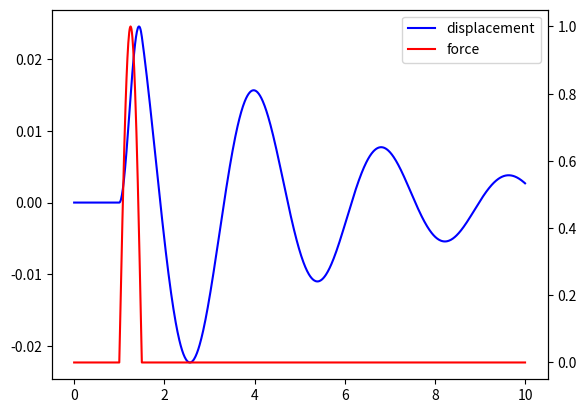

Write Python code to recreate this figure.
#!/usr/bin/python
# from: https://www.ritchievink.com/blog/2017/04/13/writing-a-fourth-order-runga-kutta-solver-for-a-vibrations-problem-in-python-part-3/

import numpy as np
import matplotlib.pyplot as plt

def runga_kutta_vibrations(t, u0, v0, m, c, k, force):
    """
    :param t: (list/ array)
    :param u0: (flt)u at t[0]
    :param v0: (flt) v at t[0].
    :param m:(flt) Mass.
    :param c: (flt) Damping.
    :param k: (flt) Spring stiffness.
    :param force: (list/ array) Force acting on the system.
    :return: (tpl) (displacement u, velocity v)
    """

    u = np.zeros(t.shape)
    v = np.zeros(t.shape)
    u[0] = u0
    v[0] = v0
    dt = t[1] - t[0]

    # Returns the acceleration a
    def func(u, V, force):
        return (force - c * V - k * u) / m

    for i in range(t.size - 1):
        # F at time step t / 2
        f_t_05 = (force[i + 1] - force[i]) / 2 + force[i]

        u1 = u[i]
        v1 = v[i]
        a1 = func(u1, v1, force[i])
        u2 = u[i] + v1 * dt / 2
        v2 = v[i] + a1 * dt / 2
        a2 = func(u2, v2, f_t_05)
        u3 = u[i] + v2 * dt / 2
        v3 = v[i] + a2 * dt / 2
        a3 = func(u3, v3, f_t_05)
        u4 = u[i] + v3 * dt
        v4 = v[i] + a3 * dt
        a4 = func(u4, v4, force[i + 1])
        u[i + 1] = u[i] + dt / 6 * (v1 + 2 * v2 + 2 * v3 + v4)
        v[i + 1] = v[i] + dt / 6 * (a1 + 2 * a2 + 2 * a3 + a4)

    return u, v

n = 1000
t = np.linspace(0, 10, n)
force = np.zeros(n)

for i in range(100, 150):
      a = np.pi / 50 * (i - 100)
      force[i] = np.sin(a)

# Parameters of the mass spring system
m = 10
k = 50
c = 5

u, v = runga_kutta_vibrations(t, 0, 0, m, c, k, force)

# Plot the result
fig, ax1 = plt.subplots()
l1 = ax1.plot(t, v, color='b', label="displacement")
ax2 = ax1.twinx()
l2 = ax2.plot(t, force, color='r', label="force")

lines = l1 + l2
plt.legend(lines, [l.get_label() for l in lines])
plt.show()

